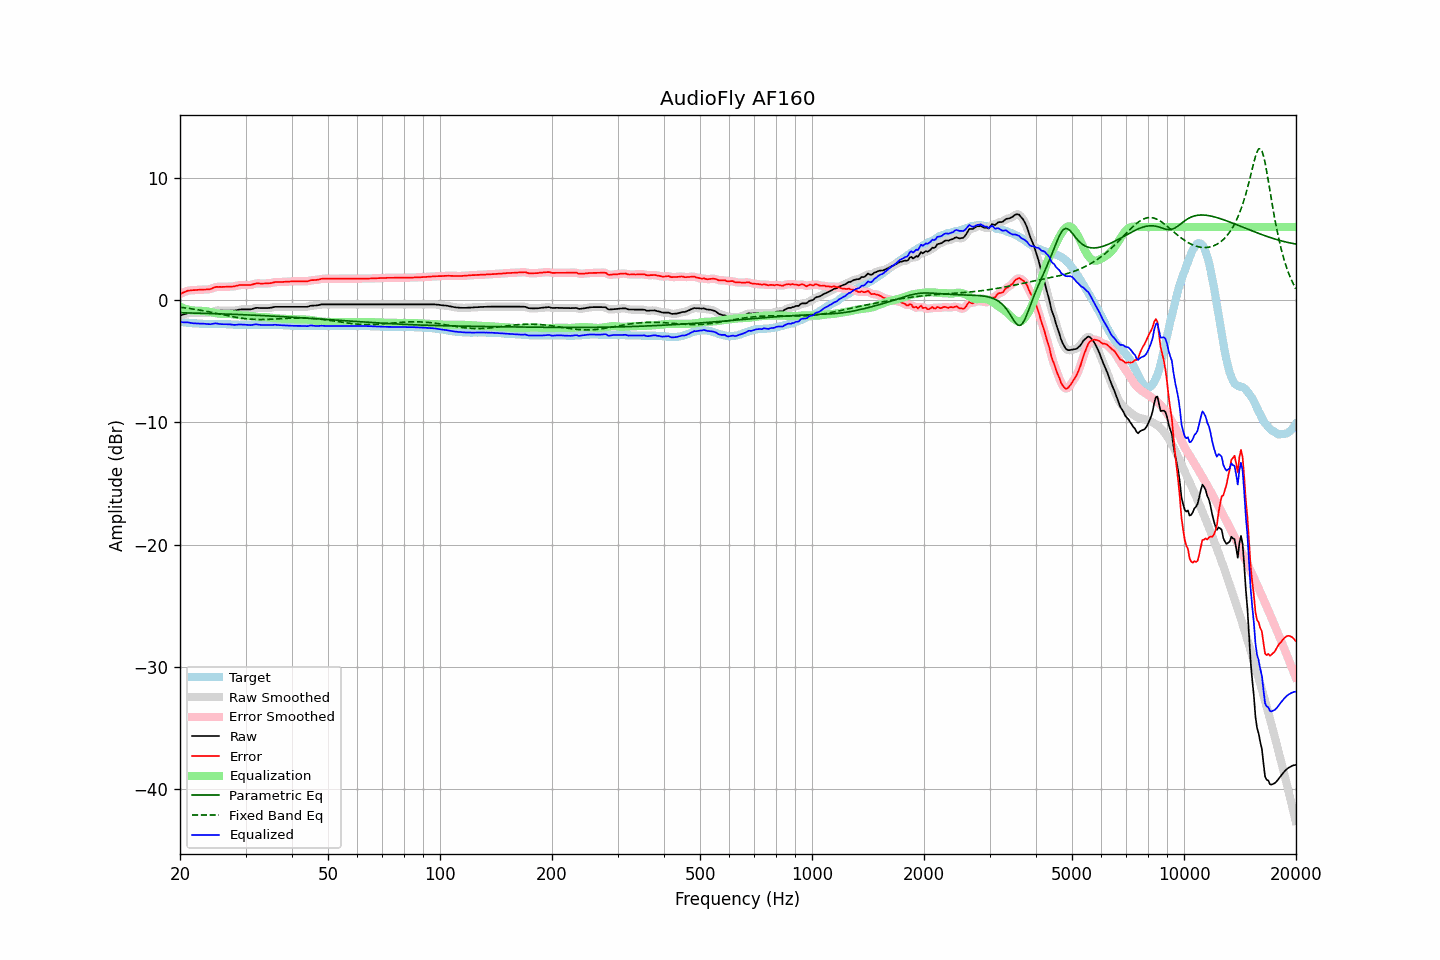

The table this chart was drawn from, first rows:
frequency, raw, error, smoothed, error_smoothed, equalization, parametric_eq, fixed_band_eq, equalized_raw, equalized_smoothed, target
20.00, -1.25, 0.52, -1.25, 0.52, -0.53, -1.02, -0.57, -1.78, -1.78, -1.77
20.20, -1.21, 0.57, -1.20, 0.58, -0.59, -1.02, -0.58, -1.79, -1.79, -1.78
20.40, -1.17, 0.63, -1.16, 0.64, -0.64, -1.02, -0.60, -1.80, -1.80, -1.80
20.61, -1.13, 0.68, -1.12, 0.69, -0.68, -1.03, -0.62, -1.81, -1.81, -1.81
20.81, -1.09, 0.74, -1.08, 0.74, -0.72, -1.03, -0.63, -1.81, -1.81, -1.83
21.02, -1.05, 0.79, -1.06, 0.78, -0.76, -1.03, -0.65, -1.81, -1.82, -1.84
21.23, -1.05, 0.80, -1.04, 0.81, -0.79, -1.04, -0.67, -1.84, -1.83, -1.85
21.44, -1.05, 0.81, -1.04, 0.82, -0.82, -1.04, -0.69, -1.86, -1.86, -1.86
21.66, -1.05, 0.83, -1.05, 0.83, -0.83, -1.04, -0.71, -1.88, -1.88, -1.88
21.87, -1.05, 0.83, -1.05, 0.84, -0.84, -1.05, -0.73, -1.89, -1.89, -1.88
22.09, -1.05, 0.84, -1.05, 0.84, -0.85, -1.05, -0.75, -1.90, -1.90, -1.89
22.31, -1.05, 0.85, -1.05, 0.85, -0.86, -1.05, -0.78, -1.90, -1.90, -1.90
22.54, -1.05, 0.86, -1.05, 0.86, -0.86, -1.06, -0.80, -1.91, -1.91, -1.91
22.76, -1.05, 0.87, -1.05, 0.87, -0.86, -1.06, -0.82, -1.91, -1.91, -1.92
22.99, -1.05, 0.87, -1.05, 0.88, -0.87, -1.06, -0.84, -1.91, -1.91, -1.92
23.22, -1.05, 0.88, -1.05, 0.88, -0.87, -1.07, -0.87, -1.92, -1.92, -1.93
23.45, -1.05, 0.88, -1.05, 0.88, -0.89, -1.07, -0.89, -1.93, -1.93, -1.93
23.69, -1.04, 0.89, -1.04, 0.89, -0.90, -1.08, -0.92, -1.94, -1.95, -1.93
23.92, -1.04, 0.89, -1.03, 0.90, -0.93, -1.08, -0.94, -1.96, -1.96, -1.93
24.16, -1.01, 0.92, -1.00, 0.93, -0.96, -1.08, -0.97, -1.96, -1.95, -1.93
24.40, -0.95, 0.98, -0.95, 0.98, -0.99, -1.09, -1.00, -1.93, -1.94, -1.93
24.65, -0.90, 1.03, -0.89, 1.03, -1.02, -1.09, -1.02, -1.91, -1.91, -1.93
24.89, -0.85, 1.08, -0.85, 1.07, -1.04, -1.10, -1.05, -1.89, -1.90, -1.93
25.14, -0.83, 1.10, -0.83, 1.10, -1.07, -1.10, -1.08, -1.90, -1.90, -1.93
25.39, -0.84, 1.09, -0.83, 1.10, -1.09, -1.11, -1.10, -1.93, -1.92, -1.93
25.65, -0.84, 1.10, -0.84, 1.10, -1.10, -1.11, -1.13, -1.94, -1.94, -1.94
25.91, -0.85, 1.09, -0.84, 1.10, -1.11, -1.11, -1.16, -1.96, -1.95, -1.94
26.16, -0.85, 1.10, -0.85, 1.10, -1.11, -1.12, -1.19, -1.96, -1.96, -1.95
26.43, -0.85, 1.10, -0.85, 1.10, -1.11, -1.12, -1.21, -1.95, -1.96, -1.95
26.69, -0.85, 1.11, -0.85, 1.11, -1.11, -1.13, -1.24, -1.95, -1.95, -1.96
26.96, -0.85, 1.12, -0.85, 1.12, -1.11, -1.13, -1.27, -1.96, -1.96, -1.97
27.23, -0.85, 1.12, -0.85, 1.12, -1.12, -1.14, -1.29, -1.97, -1.97, -1.97
27.50, -0.86, 1.12, -0.86, 1.12, -1.13, -1.14, -1.32, -1.99, -1.99, -1.98
27.77, -0.86, 1.13, -0.85, 1.13, -1.15, -1.15, -1.34, -2.01, -2.00, -1.99
28.05, -0.85, 1.15, -0.84, 1.15, -1.17, -1.15, -1.37, -2.02, -2.01, -2.00
28.33, -0.82, 1.18, -0.82, 1.18, -1.19, -1.16, -1.39, -2.00, -2.00, -2.00
28.62, -0.79, 1.21, -0.79, 1.22, -1.21, -1.16, -1.42, -1.99, -1.99, -2.00
28.90, -0.76, 1.25, -0.76, 1.24, -1.22, -1.17, -1.44, -1.98, -1.98, -2.01
29.19, -0.75, 1.25, -0.75, 1.25, -1.23, -1.17, -1.46, -1.98, -1.98, -2.00
29.48, -0.75, 1.25, -0.74, 1.26, -1.24, -1.18, -1.47, -1.99, -1.99, -2.00
29.78, -0.75, 1.25, -0.75, 1.25, -1.25, -1.18, -1.49, -1.99, -1.99, -2.00
30.08, -0.75, 1.25, -0.75, 1.25, -1.25, -1.19, -1.51, -2.00, -2.00, -2.00
30.38, -0.75, 1.25, -0.75, 1.25, -1.26, -1.20, -1.52, -2.01, -2.01, -2.00
30.68, -0.75, 1.25, -0.75, 1.25, -1.27, -1.20, -1.53, -2.02, -2.02, -2.00
30.99, -0.75, 1.25, -0.73, 1.26, -1.29, -1.21, -1.55, -2.04, -2.02, -2.00
31.30, -0.71, 1.29, -0.71, 1.29, -1.31, -1.21, -1.55, -2.01, -2.01, -2.00
31.61, -0.67, 1.33, -0.67, 1.33, -1.32, -1.22, -1.56, -1.99, -1.99, -2.00
31.93, -0.63, 1.37, -0.63, 1.37, -1.34, -1.23, -1.57, -1.97, -1.98, -2.00
32.24, -0.62, 1.39, -0.62, 1.38, -1.36, -1.23, -1.57, -1.97, -1.98, -2.01
32.57, -0.63, 1.38, -0.62, 1.39, -1.37, -1.24, -1.57, -2.00, -1.99, -2.01
32.89, -0.64, 1.37, -0.63, 1.38, -1.38, -1.24, -1.57, -2.01, -2.01, -2.01
33.22, -0.64, 1.37, -0.64, 1.37, -1.38, -1.25, -1.57, -2.02, -2.02, -2.01
33.55, -0.64, 1.37, -0.64, 1.37, -1.38, -1.26, -1.57, -2.02, -2.02, -2.01
33.89, -0.64, 1.38, -0.64, 1.38, -1.38, -1.26, -1.57, -2.02, -2.02, -2.02
34.23, -0.64, 1.38, -0.63, 1.38, -1.39, -1.27, -1.57, -2.03, -2.02, -2.02
34.57, -0.63, 1.39, -0.63, 1.39, -1.40, -1.28, -1.56, -2.03, -2.03, -2.02
34.92, -0.62, 1.40, -0.61, 1.40, -1.42, -1.28, -1.55, -2.03, -2.03, -2.02
35.27, -0.60, 1.42, -0.59, 1.43, -1.43, -1.29, -1.55, -2.03, -2.02, -2.02
35.62, -0.57, 1.45, -0.57, 1.46, -1.45, -1.30, -1.54, -2.01, -2.01, -2.02
35.97, -0.54, 1.49, -0.55, 1.48, -1.46, -1.30, -1.53, -2.00, -2.01, -2.03
... 635 more rows
